Dataset: traffic-signs (GitHub, chainguard-demo/ml-pipeline-security). Classes: stop sign, yield sign.

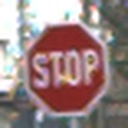
Label: stop sign

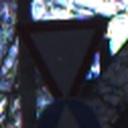
Label: yield sign

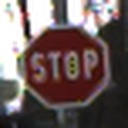
Label: stop sign

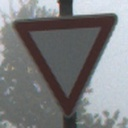
Label: yield sign

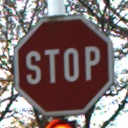
Label: stop sign

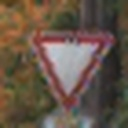
Label: yield sign
